The GitHub repository trungquoc113/Interior-design-using-AI contains a labelled image folder "abo" with 6 categories: bed, chair, lamp, sofa, storage, table. Examples follow, each with its label.

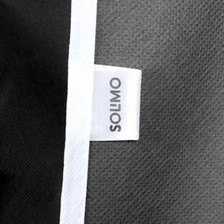
Label: storage

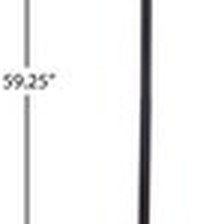
Label: lamp

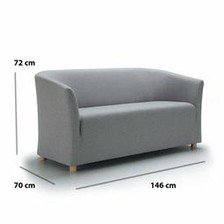
Label: sofa

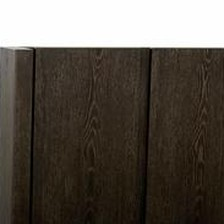
Label: bed

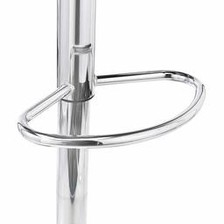
Label: chair

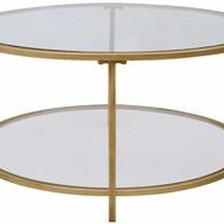
Label: table
